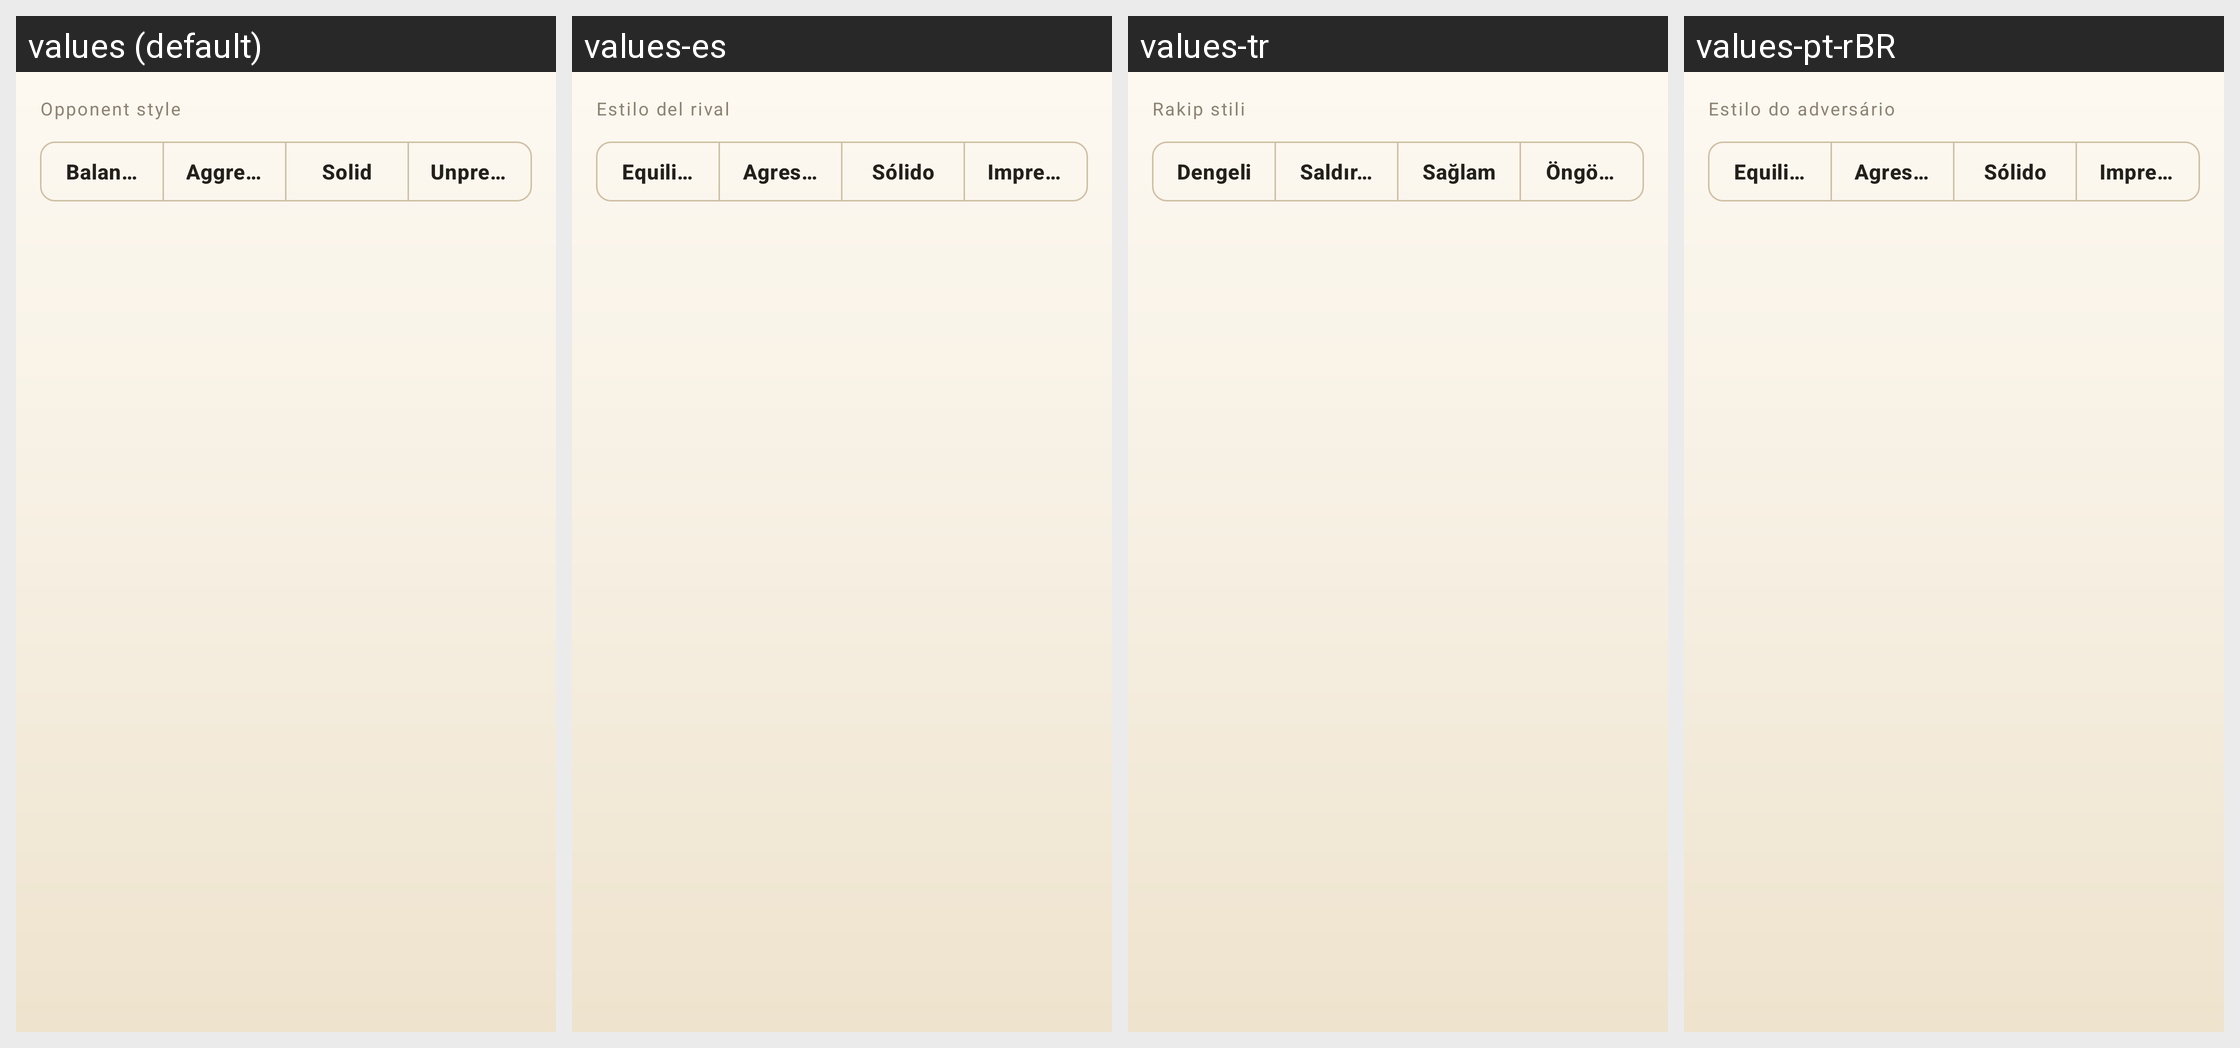

Here is an Android app screen in its default locale and in the app's own translations. Write out the translated-string differences for the strings that appear on this screen.
Android screen res/layout/dialog_difficulty.xml rendered under 4 locales, left to right: values (default), values-es, values-tr, values-pt-rBR. Device: Nexus 5 (rendered at 1080×1920; each locale shown at half size, 540×960, under a caption strip naming it); theme Theme.ZhongguoXiangqi.
Other locales in the repository, not shown: values-ar, values-de, values-fr, values-id, values-it, values-ja, values-ko, values-ru, values-th, values-vi, values-zh, values-zh-rTW.
Strings drawn on this screen, with the default value and each locale's value (text and hints the layout hard-codes, and strings that could not be matched under every locale, appear in the picture but are not listed):

new_game_style
  values: Opponent style
  values-es: Estilo del rival
  values-tr: Rakip stili
  values-pt-rBR: Estilo do adversário

style_balanced
  values: Balanced
  values-es: Equilibrado
  values-tr: Dengeli
  values-pt-rBR: Equilibrado

style_aggressive
  values: Aggressive
  values-es: Agresivo
  values-tr: Saldırgan
  values-pt-rBR: Agressivo

style_solid
  values: Solid
  values-es: Sólido
  values-tr: Sağlam
  values-pt-rBR: Sólido

style_swarm
  values: Unpredictable
  values-es: Impredecible
  values-tr: Öngörülemez
  values-pt-rBR: Imprevisível
